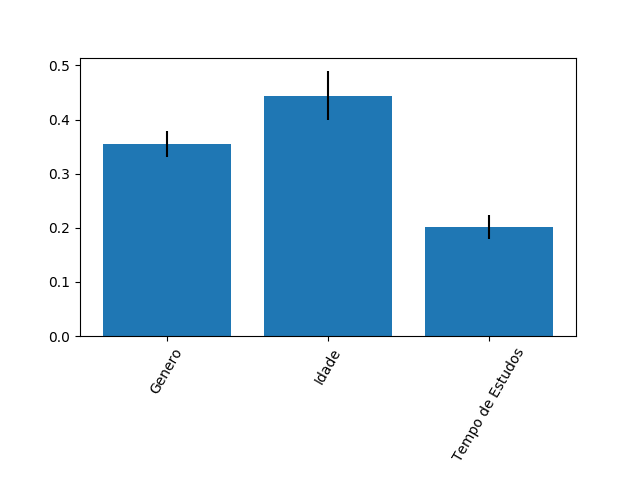

Source data for this figure (header and first rows):
0.3548124686709996, 0.44431849125276346, 0.20086904007623715
0.02335, 0.04561, 0.02226
